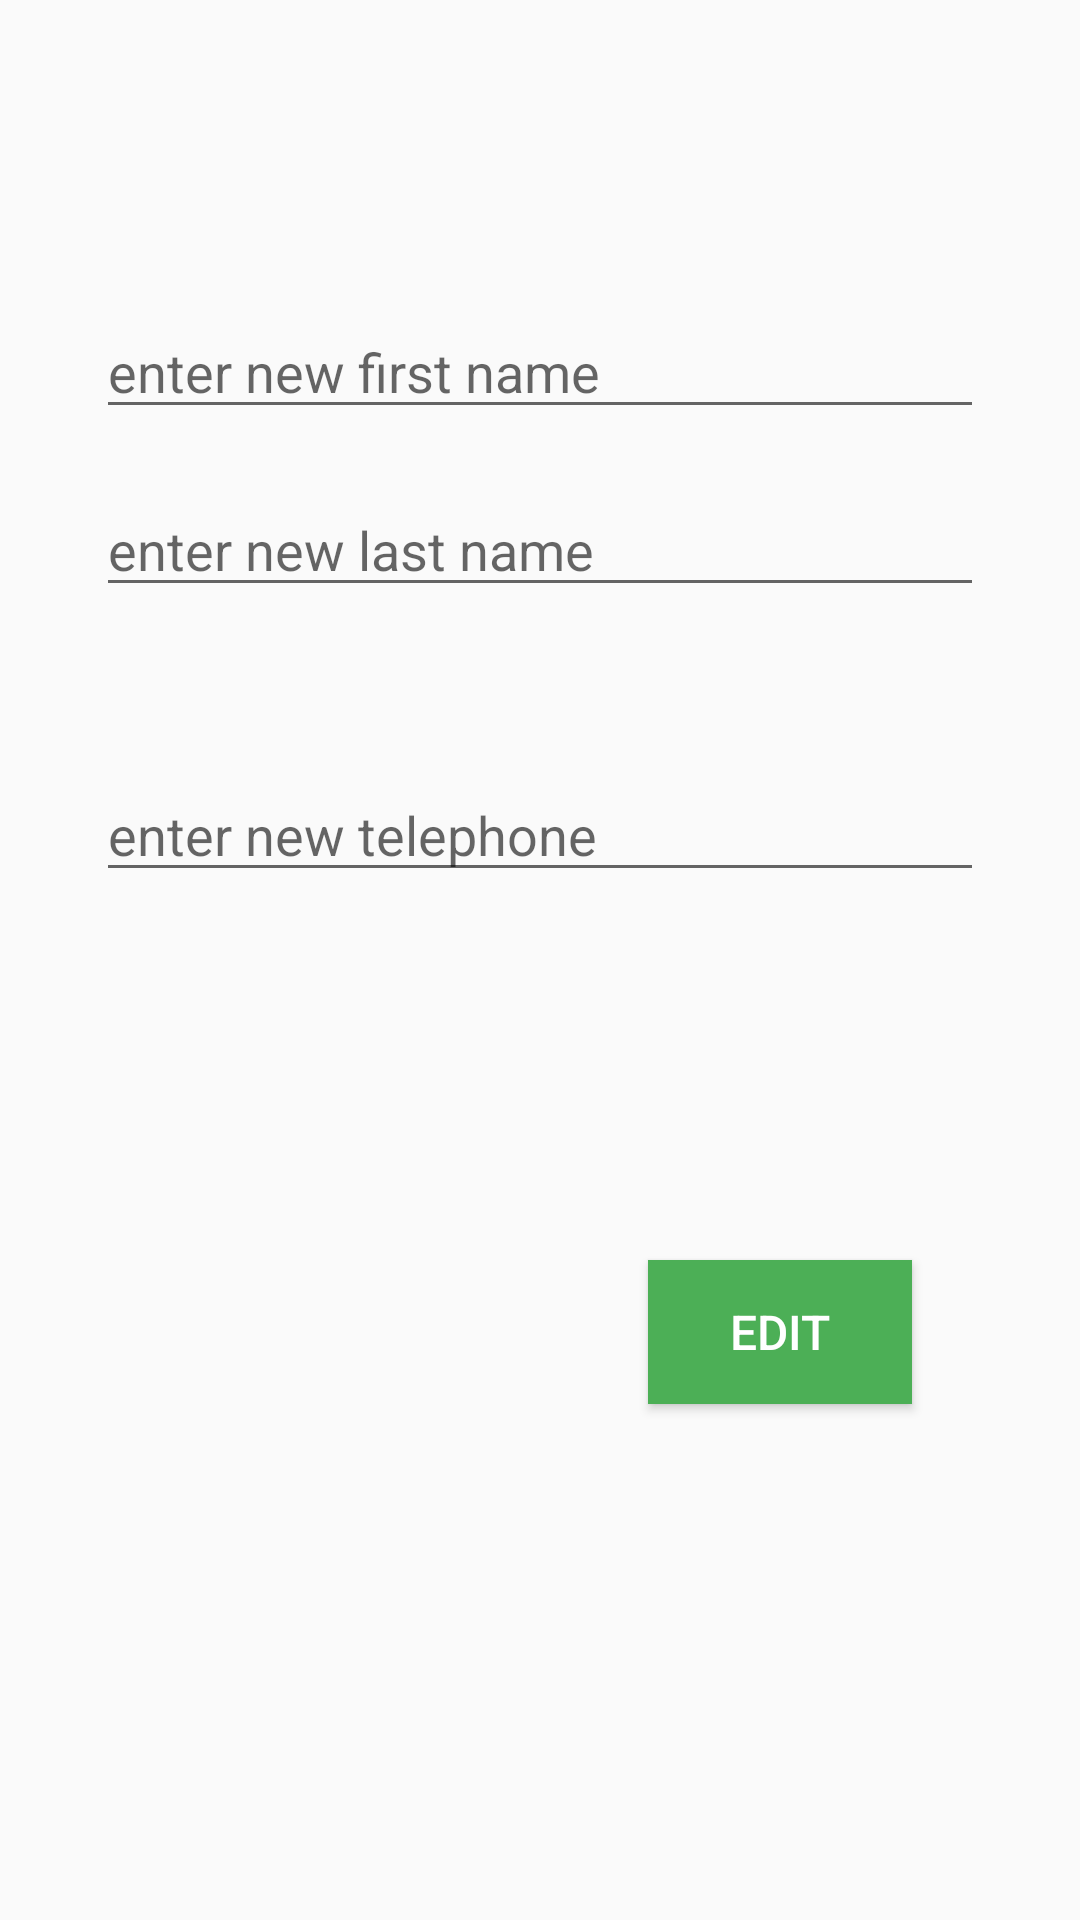

Android layout source for this screen:
<!-- AndroidManifest.xml: application theme AppTheme -->
<!-- res/layout/activity_edit_todo.xml -->
<?xml version="1.0" encoding="utf-8"?>
<androidx.constraintlayout.widget.ConstraintLayout xmlns:android="http://schemas.android.com/apk/res/android"
    xmlns:app="http://schemas.android.com/apk/res-auto"
    xmlns:tools="http://schemas.android.com/tools"
    android:layout_width="match_parent"
    android:layout_height="match_parent"
    tools:context="com.lateofrederick.todoish.EditTodoActivity">


    <EditText
        android:id="@+id/edit_firstname"
        android:layout_width="match_parent"
        android:layout_height="wrap_content"
        android:layout_marginStart="32dp"
        android:layout_marginLeft="32dp"
        android:layout_marginTop="96dp"
        android:layout_marginEnd="32dp"
        android:layout_marginRight="32dp"
        android:hint="@string/enter_new_firstname"
        app:layout_constraintBottom_toBottomOf="parent"
        app:layout_constraintEnd_toEndOf="parent"
        app:layout_constraintHorizontal_bias="1.0"
        app:layout_constraintStart_toStartOf="parent"
        app:layout_constraintTop_toTopOf="parent"
        app:layout_constraintVertical_bias="0.011" />


    <EditText
        android:id="@+id/edit_lastname"
        android:layout_width="match_parent"
        android:layout_height="wrap_content"
        android:layout_marginStart="32dp"
        android:layout_marginLeft="32dp"
        android:layout_marginTop="16dp"
        android:layout_marginEnd="32dp"
        android:layout_marginRight="32dp"
        android:layout_marginBottom="436dp"
        android:hint="@string/enter_new_lastname"
        app:layout_constraintBottom_toBottomOf="parent"
        app:layout_constraintEnd_toEndOf="parent"
        app:layout_constraintHorizontal_bias="1.0"
        app:layout_constraintStart_toStartOf="parent"
        app:layout_constraintTop_toBottomOf="@+id/edit_firstname" />

    <EditText
        android:id="@+id/edit_telephone"
        android:layout_width="match_parent"
        android:layout_height="wrap_content"
        android:layout_marginStart="32dp"
        android:layout_marginLeft="32dp"
        android:layout_marginTop="16dp"
        android:layout_marginEnd="32dp"
        android:layout_marginRight="32dp"
        android:hint="@string/enter_new_telephone"
        app:layout_constraintBottom_toBottomOf="parent"
        app:layout_constraintEnd_toEndOf="parent"
        app:layout_constraintHorizontal_bias="1.0"
        app:layout_constraintStart_toStartOf="parent"
        app:layout_constraintTop_toBottomOf="@+id/edit_lastname"
        app:layout_constraintVertical_bias="0.099" />

    <Button
        android:id="@+id/edit_button"
        style="@style/EditButtonTheme"
        android:layout_width="wrap_content"
        android:layout_height="wrap_content"
        android:layout_marginTop="420dp"
        android:layout_marginEnd="32dp"
        android:layout_marginRight="32dp"
        android:text="@string/edit"
        android:textSize="16sp"
        app:layout_constraintBottom_toBottomOf="parent"
        app:layout_constraintEnd_toEndOf="parent"
        app:layout_constraintHorizontal_bias="0.9"
        app:layout_constraintStart_toStartOf="parent"
        app:layout_constraintTop_toTopOf="parent"
        app:layout_constraintVertical_bias="0.0" />

</androidx.constraintlayout.widget.ConstraintLayout>
<!-- resources referenced by this layout -->
<resources>
  <string name="edit">Edit</string>
  <string name="enter_new_firstname">enter new first name</string>
  <string name="enter_new_lastname">enter new last name</string>
  <string name="enter_new_telephone">enter new telephone</string>
  <style name="EditButtonTheme" parent="Widget.AppCompat.Button.Colored">
          <item name="android:textSize">8sp</item>
          <item name="android:background">@color/colorLightGreen</item>
      </style>
  <style name="AppTheme" parent="Theme.AppCompat.Light.DarkActionBar">
          
          <item name="colorPrimary">@color/colorPrimary</item>
          <item name="colorPrimaryDark">@color/colorPrimaryDark</item>
          <item name="colorAccent">@color/colorAccent</item>
      </style>
  <color name="colorLightGreen">#4CAF56</color>
  <color name="colorPrimary">#008577</color>
  <color name="colorPrimaryDark">#00574B</color>
  <color name="colorAccent">#4CAF56</color>
</resources>
